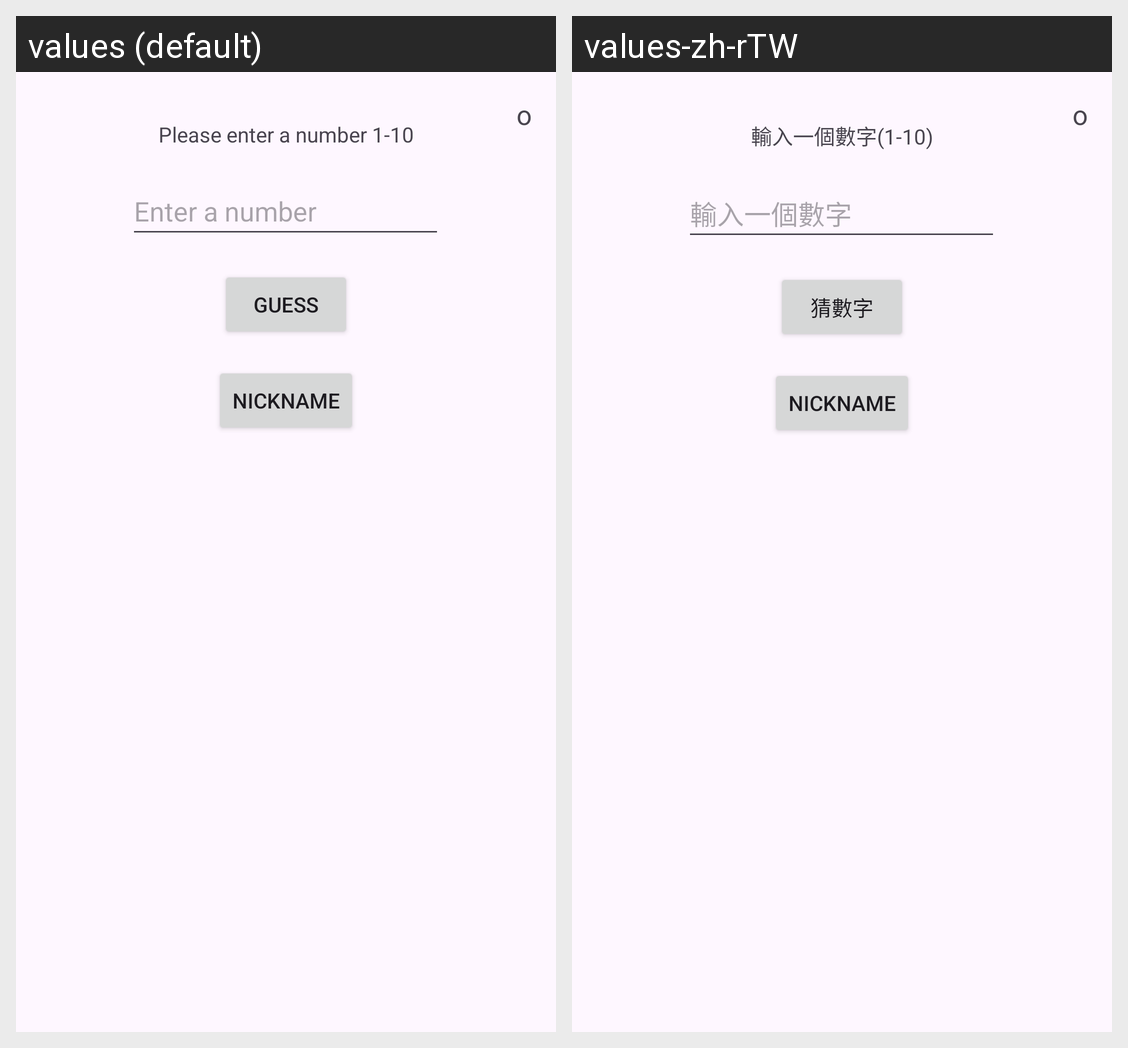

The same Android screen rendered under two of its app's locales, left to right. List the strings drawn on it with the default value and each locale's translation.
Android screen res/layout/activity_main2.xml rendered under 2 locales, left to right: values (default), values-zh-rTW. Device: Nexus 5 (rendered at 1080×1920; each locale shown at half size, 540×960, under a caption strip naming it); theme Theme.Bmi20240626.
Strings drawn on this screen, with the default value and each locale's value (text and hints the layout hard-codes, and strings that could not be matched under every locale, appear in the picture but are not listed):

please_enter_a_number_1_10
  values: Please enter a number 1-10
  values-zh-rTW: 輸入一個數字(1-10)

enter_a_number
  values: Enter a number
  values-zh-rTW: 輸入一個數字

guess
  values: Guess
  values-zh-rTW: 猜數字
